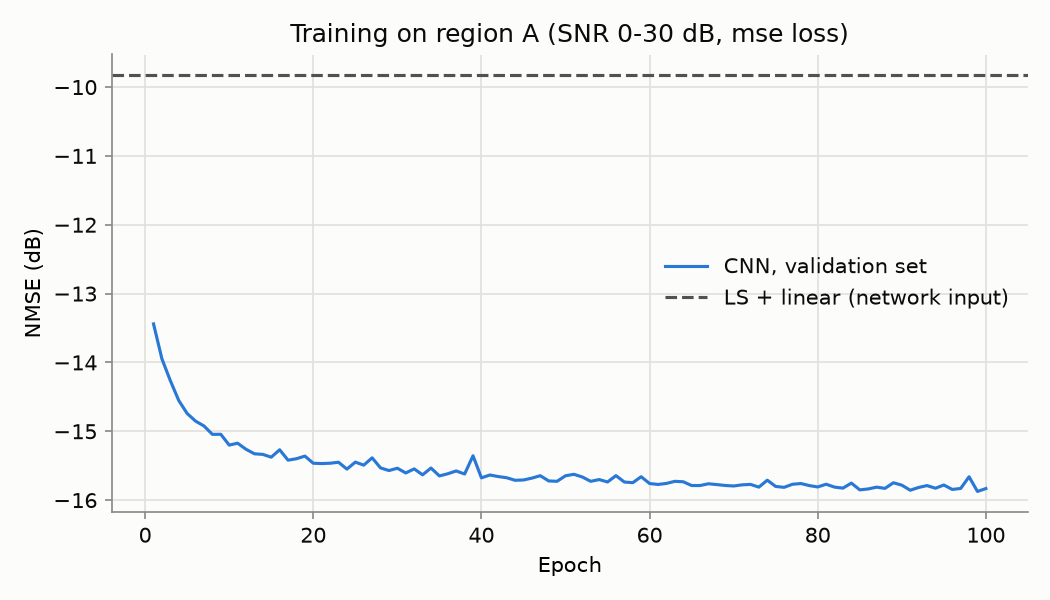

The table this chart was drawn from, first rows:
epoch, train_loss, val_loss, val_nmse_db, seconds
1, 0.03031, 0.0223, -13.44, 37.58
2, 0.0214, 0.01983, -13.95, 36.71
3, 0.01968, 0.01844, -14.27, 35.85
4, 0.01824, 0.01726, -14.55, 35.94
5, 0.01731, 0.01652, -14.74, 36.73
6, 0.01669, 0.01611, -14.85, 36.3
7, 0.01631, 0.01585, -14.92, 36.29
8, 0.01587, 0.01541, -15.04, 21.12
9, 0.01564, 0.01541, -15.04, 17.88
10, 0.01539, 0.01487, -15.2, 17.6
11, 0.01519, 0.01496, -15.17, 16.04
12, 0.01504, 0.01466, -15.26, 16.61
13, 0.0149, 0.01444, -15.33, 17.14
14, 0.01484, 0.01441, -15.34, 16.25
15, 0.01466, 0.01428, -15.38, 17.06
16, 0.01466, 0.01464, -15.27, 17.05
17, 0.01449, 0.01414, -15.42, 16.35
18, 0.01447, 0.0142, -15.4, 16.88
19, 0.01442, 0.01433, -15.36, 17.74
20, 0.01431, 0.01399, -15.46, 17.41
21, 0.01434, 0.01398, -15.47, 16.36
22, 0.01424, 0.01399, -15.46, 18.4
23, 0.01417, 0.01404, -15.45, 16.97
24, 0.01414, 0.01372, -15.55, 16.59
25, 0.0141, 0.01404, -15.45, 17.58
26, 0.01403, 0.0139, -15.49, 18.11
27, 0.01404, 0.01425, -15.39, 17.88
28, 0.01403, 0.01378, -15.53, 19.45
29, 0.01392, 0.01365, -15.57, 17.86
30, 0.01388, 0.01376, -15.54, 18.04
31, 0.01388, 0.01355, -15.61, 17.89
32, 0.01382, 0.01373, -15.55, 17.73
33, 0.01381, 0.01346, -15.63, 17
34, 0.01375, 0.01377, -15.53, 17.78
35, 0.01375, 0.01341, -15.65, 16.88
36, 0.01376, 0.01351, -15.62, 17.88
37, 0.01371, 0.01364, -15.58, 18.04
38, 0.01369, 0.0135, -15.62, 17.25
39, 0.01373, 0.01435, -15.36, 17.33
40, 0.01363, 0.01332, -15.68, 17.6
41, 0.01361, 0.01345, -15.64, 18.77
42, 0.01358, 0.01338, -15.66, 18.52
43, 0.01367, 0.01333, -15.67, 17.15
44, 0.01357, 0.01322, -15.71, 18.58
45, 0.01355, 0.01323, -15.71, 18.75
46, 0.01352, 0.01331, -15.68, 17.54
47, 0.01352, 0.01342, -15.65, 16.37
48, 0.01347, 0.01319, -15.72, 18.12
49, 0.01347, 0.01317, -15.73, 18.31
50, 0.01344, 0.01342, -15.65, 16.7
51, 0.01347, 0.01348, -15.62, 18.51
52, 0.01344, 0.01336, -15.66, 18.81
53, 0.0134, 0.01317, -15.73, 18.37
54, 0.01339, 0.01325, -15.7, 20.27
55, 0.01343, 0.01314, -15.74, 17.6
56, 0.0134, 0.01342, -15.64, 16.8
57, 0.0134, 0.01314, -15.74, 17.33
58, 0.01336, 0.01311, -15.75, 18.12
59, 0.01334, 0.01338, -15.66, 17.44
60, 0.01332, 0.01307, -15.76, 17.11
... 40 more rows
